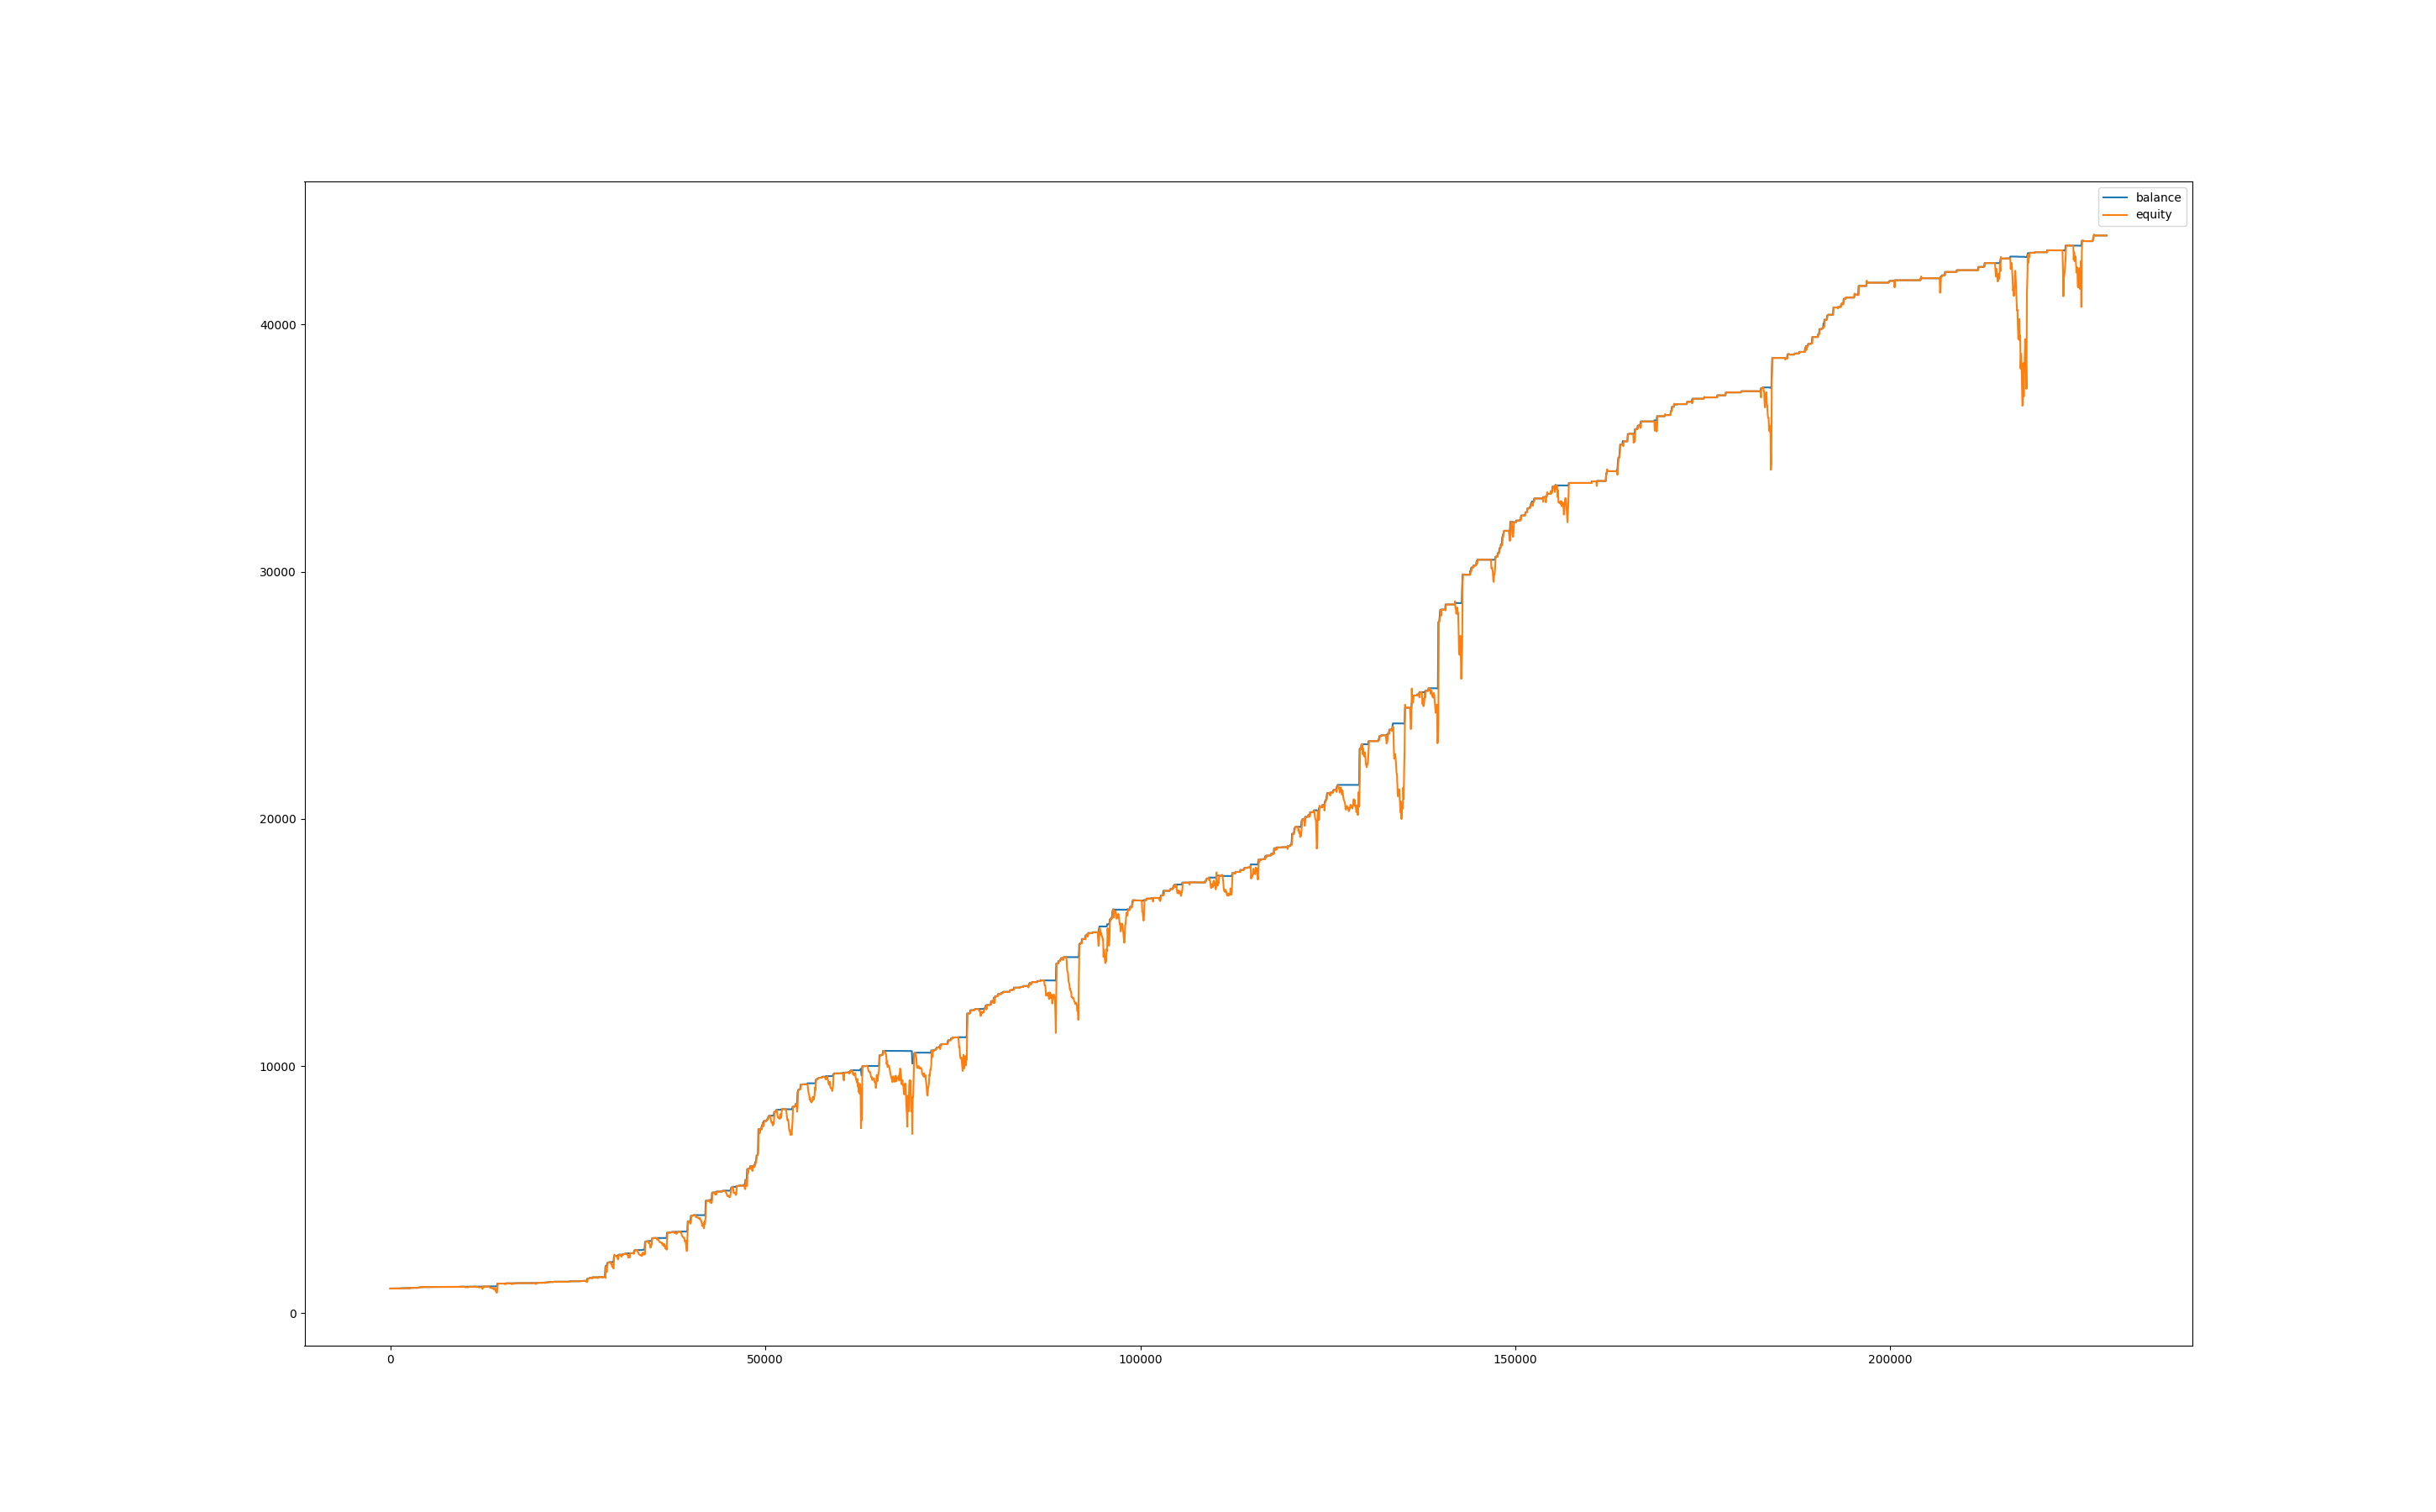

The table this chart was drawn from, first rows:
, balance, equity, balance_btc, equity_btc
0, 1001, 1000, 0.0, 0.0
60, 1001, 1000, 0.0, 0.0
120, 1001, 1001, 0.0, 0.0
180, 1001, 1001, 0.0, 0.0
240, 1001, 1001, 0.0, 0.0
300, 1001, 1001, 0.0, 0.0
360, 1001, 1001, 0.0, 0.0
420, 1001, 1001, 0.0, 0.0
480, 1001, 1001, 0.0, 0.0
540, 1001, 1001, 0.0, 0.0
600, 1001, 1001, 0.0, 0.0
660, 1004, 1001, 0.0, 0.0
720, 1004, 1004, 0.0, 0.0
780, 1004, 1004, 0.0, 0.0
840, 1004, 1004, 0.0, 0.0
900, 1004, 1004, 0.0, 0.0
960, 1004, 1004, 0.0, 0.0
1020, 1004, 1004, 0.0, 0.0
1080, 1004, 998.6, 0.0, -5.145
1140, 1004, 1002, 0.0, -2.385
1200, 1004, 1004, 0.0, 0.0
1260, 1004, 1004, 0.0, 0.0
1320, 1004, 1004, 0.0, 0.0
1380, 1005, 1003, 0.0, -0.803
1440, 1014, 1008, 0.0, 2.662
1500, 1014, 1014, 0.0, 0.0
1560, 1014, 1014, 0.0, 0.0
1620, 1014, 1014, 0.0, 0.0
1680, 1014, 1014, 0.0, 0.0
1740, 1014, 1014, 0.0, 0.0
1800, 1014, 1014, 0.0, 0.0
1860, 1014, 1014, 0.0, 0.0
1920, 1014, 1014, 0.0, 0.0
1980, 1014, 1014, 0.0, 0.0
2040, 1014, 1013, 0.0, -0.8592
2100, 1019, 1010, 0.0, -3.222
2160, 1019, 1019, 0.0, 0.0
2220, 1019, 1019, 0.0, 0.0
2280, 1019, 1014, 0.0, -5.138
2340, 1019, 1020, 0.0, 0.6973
2400, 1019, 1014, 0.0, -5.505
2460, 1019, 999.1, 0.0, -20.18
2520, 1019, 1005, 0.0, -14.31
2580, 1019, 998.6, 0.0, -20.7
2640, 1020, 1012, 0.0, -7.083
2700, 1028, 1024, 0.0, 3.991
2760, 1028, 1028, 0.0, 0.0
2820, 1028, 1028, 0.0, 0.0
2880, 1028, 1028, 0.0, 0.0
2940, 1028, 1028, 0.0, 0.0
3000, 1028, 1028, 0.0, 0.0
3060, 1028, 1028, 0.0, 0.0
3120, 1028, 1028, 0.0, 0.0
3180, 1028, 1028, 0.0, 0.0
3240, 1028, 1028, 0.0, 0.0
3300, 1028, 1028, 0.0, 0.0
3360, 1028, 1028, 0.0, 0.0
3420, 1028, 1028, 0.0, 0.0
3480, 1028, 1028, 0.0, 0.0
3540, 1030, 1028, 0.0, 0.0
... 3,755 more rows
